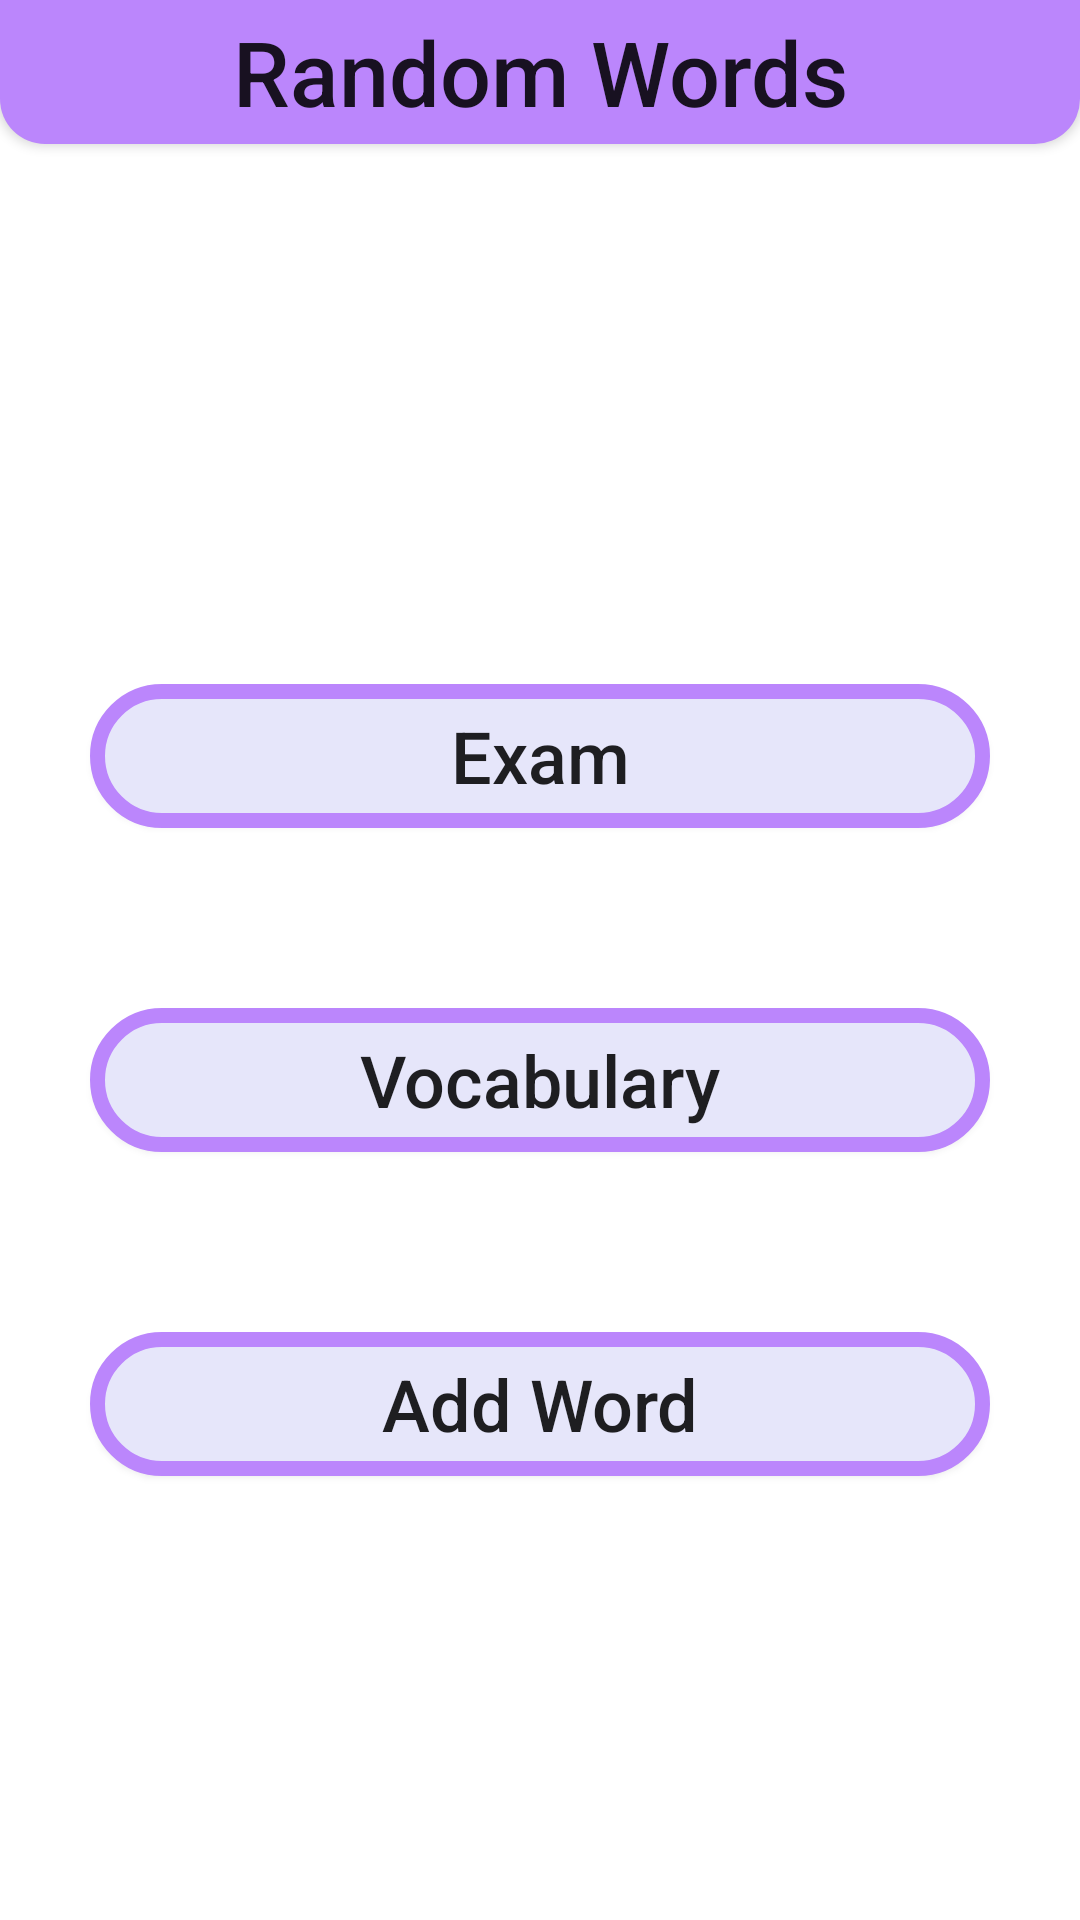

Produce the Android XML layout that renders to this screen, including the resource entries it uses.
<!-- AndroidManifest.xml: application theme Theme.AppCompat.Light.NoActionBar -->
<!-- res/layout/activity_main.xml -->
<?xml version="1.0" encoding="utf-8"?>
<androidx.constraintlayout.widget.ConstraintLayout xmlns:android="http://schemas.android.com/apk/res/android"
    xmlns:app="http://schemas.android.com/apk/res-auto"
    xmlns:tools="http://schemas.android.com/tools"
    android:layout_width="match_parent"
    android:layout_height="match_parent"
    android:background="#FFFFFF"
    tools:context=".MainActivity">

    <Button
        android:id="@+id/addWord"
        android:layout_width="0dp"
        android:layout_height="wrap_content"
        android:layout_marginStart="30dp"
        android:layout_marginTop="60dp"
        android:layout_marginEnd="30dp"
        android:background="@drawable/button_shape"
        android:text="Add Word"
        android:textAllCaps="false"
        android:textSize="24sp"
        app:layout_constraintEnd_toEndOf="parent"
        app:layout_constraintHorizontal_bias="0.0"
        app:layout_constraintStart_toStartOf="parent"
        app:layout_constraintTop_toBottomOf="@+id/vocabulary" />

    <Button
        android:id="@+id/vocabulary"
        android:layout_width="0dp"
        android:layout_height="wrap_content"
        android:layout_marginStart="30dp"
        android:layout_marginTop="60dp"
        android:layout_marginEnd="30dp"
        android:background="@drawable/button_shape"
        android:text="Vocabulary"
        android:textAllCaps="false"
        android:textSize="24sp"
        app:layout_constraintEnd_toEndOf="parent"
        app:layout_constraintHorizontal_bias="0.0"
        app:layout_constraintStart_toStartOf="parent"
        app:layout_constraintTop_toBottomOf="@+id/Exam" />

    <Button
        android:id="@+id/homeTitle"
        android:layout_width="0dp"
        android:layout_height="wrap_content"
        android:background="@drawable/title_shape"
        android:gravity="center"
        android:text="Random Words"
        android:textAllCaps="false"
        android:textSize="30sp"
        app:layout_constraintEnd_toEndOf="parent"
        app:layout_constraintStart_toStartOf="parent"
        app:layout_constraintTop_toTopOf="parent" />

    <Button
        android:id="@+id/Exam"
        android:layout_width="0dp"
        android:layout_height="wrap_content"
        android:layout_marginStart="30dp"
        android:layout_marginTop="180dp"
        android:layout_marginEnd="30dp"
        android:background="@drawable/button_shape"
        android:text="Exam"
        android:textAllCaps="false"
        android:textSize="24sp"
        app:layout_constraintEnd_toEndOf="parent"
        app:layout_constraintHorizontal_bias="0.0"
        app:layout_constraintStart_toStartOf="parent"
        app:layout_constraintTop_toBottomOf="@+id/homeTitle" />
</androidx.constraintlayout.widget.ConstraintLayout>
<!-- resources referenced by this layout -->
<resources>
  <!-- drawable button_shape (drawable) -->
  <?xml version="1.0" encoding="utf-8"?>
  <shape xmlns:android="http://schemas.android.com/apk/res/android"
      android:padding="10dp"
      android:shape = "rectangle">
      <solid android:color="@color/lavender"/>
      <padding
          android:bottom="-1dp"
          android:left="-1dp"
          android:right="-1dp"
          android:top="-1dp"/>
      <stroke android:width="5dp"
          android:color="@color/purple_200"/>
      <corners
          android:bottomLeftRadius="30dp"
          android:bottomRightRadius="30dp"
          android:topLeftRadius="30dp"
          android:topRightRadius="30dp"/>
  </shape>
  <!-- drawable title_shape (drawable) -->
  <?xml version="1.0" encoding="utf-8"?>
  <shape xmlns:android="http://schemas.android.com/apk/res/android"
      android:padding="10dp"
      android:shape = "rectangle">
      <solid android:color="@color/purple_200"/>
      <padding
          android:bottom="-1dp"
          android:left="-1dp"
          android:right="-1dp"
          android:top="-1dp"/>
      <stroke
          android:color="@color/lavender"/>
      <corners
          android:bottomLeftRadius="15dp"
          android:bottomRightRadius="15dp"/>
  </shape>
  <color name="lavender">#FFE6E6FA</color>
  <color name="purple_200">#FFBB86FC</color>
</resources>
